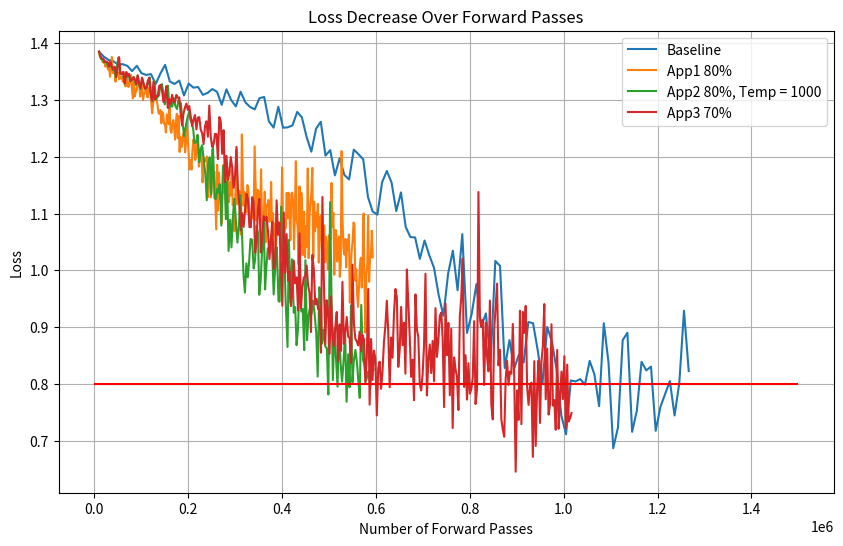

Generate this figure with matplotlib:
import matplotlib.pyplot as plt

"""baseline"""
# Create arrays for forward passes and loss values
x = [3650, 7300, 10950, 14600, 18250, 21900, 25550, 29200, 32850, 36500, 40150, 43800, 47450, 51100, 54750]
y = [0.6961, 0.6692, 0.6859, 0.6561, 0.6631, 0.6527, 0.6443, 0.6554, 0.6373, 0.6219, 0.6168, 0.6015, 0.6127, 0.6134, 0.5996]

# 5-layers, 10-qubits
bx2 = [10050, 20100, 30150, 40200, 50250, 60300, 70350, 80400, 90450, 100500,
     110550, 120600, 130650, 140700, 150750, 160800, 170850, 180900, 190950, 201000,
     211050, 221100, 231150, 241200, 251250, 261300, 271350, 281400, 291450, 301500,
     311550, 321600, 331650, 341700, 351750, 361800, 371850, 381900, 391950, 402000,
     412050, 422100, 432150, 442200, 452250, 462300, 472350, 482400, 492450, 502500,
     512550, 522600, 532650, 542700, 552750, 562800, 572850, 582900, 592950, 603000,
     613050, 623100, 633150, 643200, 653250, 663300, 673350, 683400, 693450, 703500,
     713550, 723600, 733650, 743700, 753750, 763800, 773850, 783900, 793950, 804000,
     814050, 824100, 834150, 844200, 854250, 864300, 874350, 884400, 894450, 904500,
     914550, 924600, 934650, 944700, 954750, 964800, 974850, 984900, 994950, 1005000,
     1015050, 1025100, 1035150, 1045200, 1055250, 1065300, 1075350, 1085400, 1095450, 1105500,
     1115550, 1125600, 1135650, 1145700, 1155750, 1165800, 1175850, 1185900, 1195950, 1206000,
     1216050, 1226100, 1236150, 1246200, 1256250, 1266300]
by2 = [1.3851, 1.3764, 1.3707, 1.3686, 1.3624, 1.3632, 1.3602, 1.3509, 1.3603, 1.3472,
     1.3442, 1.3457, 1.3282, 1.3467, 1.3619, 1.3326, 1.3283, 1.3343, 1.3081, 1.3289,
     1.3218, 1.3229, 1.3091, 1.3126, 1.3193, 1.3145, 1.2916, 1.3188, 1.3000, 1.2888,
     1.3147, 1.2961, 1.2878, 1.2835, 1.3032, 1.3054, 1.2624, 1.2514, 1.2881, 1.2512,
     1.2519, 1.2554, 1.2790, 1.2694, 1.2347, 1.2090, 1.2496, 1.2617, 1.2021, 1.2118,
     1.1673, 1.1974, 1.1680, 1.1601, 1.2126, 1.2045, 1.1955, 1.1291, 1.1036, 1.0981,
     1.1552, 1.1750, 1.1549, 1.1044, 1.1373, 1.0766, 1.0585, 1.0579, 1.0202, 1.0525,
     1.0266, 1.0045, 0.9562, 0.9199, 0.9946, 1.0345, 0.9649, 1.0638, 0.8898, 0.9237,
     0.9758, 0.8998, 0.9241, 0.8387, 1.0165, 1.0079, 0.8279, 0.8771, 0.8274, 0.8512,
     0.8374, 0.9090, 0.9068, 0.8586, 0.8006, 0.9003, 0.8741, 0.8247, 0.7438, 0.7112,
     0.8061, 0.8042, 0.8084, 0.7986, 0.8404, 0.8170, 0.7608, 0.9067, 0.8373, 0.6866,
     0.7232, 0.8770, 0.8900, 0.7155, 0.7527, 0.8389, 0.8237, 0.8304, 0.7173, 0.7594,
     0.7822, 0.8049, 0.7443, 0.8014, 0.9288, 0.8224]

"""frobernius_layer_freezing"""
# 3-layer, 6-qubits
x2 = [3650, 7300, 10950, 14600, 18250, 21900, 24350, 26800, 29250, 31700, 34150, 36600, 39050, 41500, 42750, 44000, 45250, 46500, 47750, 49000, 50250, 51500, 52750]
y2 = [0.6961, 0.6692, 0.6859, 0.6561, 0.6631, 0.6527, 0.6444, 0.657, 0.6392, 0.624, 0.6208, 0.606, 0.6172, 0.62, 0.6081, 0.6194, 0.6071, 0.6124, 0.6023, 0.5984, 0.5914, 0.5927, 0.5938]

"""frobernius_layer_freezing_all"""
# 3-layer, 6-qubits
x3 = [3650, 4900, 6150, 7400, 8650, 12300, 13550, 14800, 16050, 17300, 20950, 22200, 23450, 24700, 25950, 29600, 30850, 32100, 33350, 34600, 38250, 39500, 40750, 42000, 43250, 46900, 48150, 49400, 50650, 51900]
y3 = [0.6961, 0.671, 0.6926, 0.6626, 0.6761, 0.6684, 0.6595, 0.6742, 0.6592, 0.6455, 0.6415, 0.6294, 0.6437, 0.646, 0.641, 0.6476, 0.6263, 0.6348, 0.621, 0.6213, 0.6113, 0.6055, 0.6108, 0.6107, 0.5985, 0.5938, 0.5897, 0.5941, 0.5777, 0.5978]

"""ema_and_unfreezing"""
# 3-layer, 6-qubits
x4 = [3650, 4700, 5750, 6800, 7850, 8900, 9950, 11000, 12050, 13100, 14150, 15200, 16250, 17300, 18350, 19400, 20450, 21500, 22550, 23600, 24650, 25700, 26750, 27800, 28850, 29900, 30950, 32000, 33050, 34100, 35150, 36200, 37250, 38300, 39350, 40400, 41450, 42500, 43550, 44600]
y4 = [0.6961, 0.6704, 0.6902, 0.6593, 0.67, 0.6617, 0.6551, 0.6717, 0.6553, 0.6412, 0.6379, 0.6254, 0.6447, 0.6481, 0.6383, 0.6562, 0.6276, 0.6323, 0.621, 0.6123, 0.6094, 0.6047, 0.6152, 0.6213, 0.6025, 0.6065, 0.6012, 0.6112, 0.5896, 0.6179, 0.591, 0.592, 0.5973, 0.6026, 0.5853, 0.5969, 0.6, 0.5924, 0.5906, 0.5811]

"""app1"""
# 3-layer, 6-qubits
x5 = [3650, 4400, 5150, 5900, 6650, 7400, 8150, 8900, 9650, 10400, 11150, 11900, 12650, 13400, 14150, 14900, 15650, 16400, 17150, 17900, 18650, 19400, 20150, 20900, 21650, 22400, 23150, 23900, 24650, 25400, 26150, 26900, 27650, 28400, 29150, 29900, 30650, 31400, 32150, 32900]
y5 = [0.6961, 0.6706, 0.6902, 0.6601, 0.6706, 0.6632, 0.6540, 0.6704, 0.6523, 0.6378, 0.6358, 0.6233, 0.6418, 0.6444, 0.6360, 0.6567, 0.6268, 0.6383, 0.6215, 0.6138, 0.6102, 0.6039, 0.6172, 0.6241, 0.6090, 0.6139, 0.6075, 0.6164, 0.5972, 0.6246, 0.6016, 0.5989, 0.6052, 0.6137, 0.5957, 0.6092, 0.6156, 0.6045, 0.6032, 0.5986]

# 5-layers, 10-qubits
x6 = [10050, 12000, 13950, 15900, 17850, 19800, 21750, 23700, 25650, 27600, 29550, 31500, 33450, 35400, 37350, 39300, 41250, 43200, 45150, 47100, 49050, 51000, 52950, 54900, 56850, 58800, 60750, 62700, 64650, 66600, 68550, 70500, 72450, 74400, 76350, 78300, 80250, 82200, 84150, 86100, 88050, 90000, 91950, 93900, 95850, 97800, 99750, 101700, 103650, 105600, 107550, 109500, 111450, 113400, 115350, 117300, 119250, 121200, 123150, 125100, 127050, 129000, 130950, 132900, 134850, 136800, 138750, 140700, 142650, 144600, 146550, 148500, 150450, 152400, 154350, 156300, 158250, 160200, 162150, 164100]
y6 = [1.3851, 1.3770, 1.3726, 1.3720, 1.3663, 1.3668, 1.3661, 1.3587, 1.3675, 1.3592, 1.3533, 1.3588, 1.3408, 1.3581, 1.3759, 1.3474, 1.3475, 1.3511, 1.3323, 1.3509, 1.3443, 1.3486, 1.3364, 1.3382, 1.3420, 1.3383, 1.3322, 1.3466, 1.3323, 1.3239, 1.3418, 1.3356, 1.3228, 1.3270, 1.3340, 1.3440, 1.3176, 1.3027, 1.3406, 1.3065, 1.3143, 1.3161, 1.3294, 1.3339, 1.3238, 1.3061, 1.3184, 1.3327, 1.2996, 1.3099, 1.3128, 1.3199, 1.3143, 1.3045, 1.3212, 1.3146, 1.3149, 1.2951, 1.2769, 1.2929, 1.3029, 1.3055, 1.3038, 1.2999, 1.2892, 1.2765, 1.2762, 1.2824, 1.2590, 1.2789, 1.2758, 1.2579, 1.2578, 1.2429, 1.2747, 1.2736, 1.2574, 1.2968, 1.2483, 1.2422]

# 5-layers, 10-qubits, freeze = 80%
x7 = [10050.0, 12000.0, 13950.0, 15900.0, 17850.0, 19800.0, 21750.0, 23700.0, 25650.0, 27600.0,
     29550.0, 31500.0, 33450.0, 35400.0, 37350.0, 39300.0, 41250.0, 43200.0, 45150.0, 47100.0,
     49050.0, 51000.0, 52950.0, 54900.0, 56850.0, 58800.0, 60750.0, 62700.0, 64650.0, 66600.0,
     68550.0, 70500.0, 72450.0, 74400.0, 76350.0, 78300.0, 80250.0, 82200.0, 84150.0, 86100.0,
     88050.0, 90000.0, 91950.0, 93900.0, 95850.0, 97800.0, 99750.0, 101700.0, 103650.0, 105600.0,
     107550.0, 109500.0, 111450.0, 113400.0, 115350.0, 117300.0, 119250.0, 121200.0, 123150.0, 125100.0,
     127050.0, 129000.0, 130950.0, 132900.0, 134850.0, 136800.0, 138750.0, 140700.0, 142650.0, 144600.0,
     146550.0, 148500.0, 150450.0, 152400.0, 154350.0, 156300.0, 158250.0, 160200.0, 162150.0, 164100.0,
     166050.0, 168000.0, 169950.0, 171900.0, 173850.0, 175800.0, 177750.0, 179700.0, 181650.0, 183600.0,
     185550.0, 187500.0, 189450.0, 191400.0, 193350.0, 195300.0, 197250.0, 199200.0, 201150.0, 203100.0,
     205050.0, 207000.0, 208950.0, 210900.0, 212850.0, 214800.0, 216750.0, 218700.0, 220650.0, 222600.0,
     224550.0, 226500.0, 228450.0, 230400.0, 232350.0, 234300.0, 236250.0, 238200.0, 240150.0, 242100.0,
     244050.0, 246000.0, 247950.0, 249900.0, 251850.0, 253800.0, 255750.0, 257700.0, 259650.0, 261600.0,
     263550.0, 265500.0, 267450.0, 269400.0, 271350.0, 273300.0, 275250.0, 277200.0, 279150.0, 281100.0,
     283050.0, 285000.0, 286950.0, 288900.0, 290850.0, 292800.0, 294750.0, 296700.0, 298650.0, 300600.0,
     302550.0, 304500.0, 306450.0, 308400.0, 310350.0, 312300.0, 314250.0, 316200.0, 318150.0, 320100.0,
     322050.0, 324000.0, 325950.0, 327900.0, 329850.0, 331800.0, 333750.0, 335700.0, 337650.0, 339600.0,
     341550.0, 343500.0, 345450.0, 347400.0, 349350.0, 351300.0, 353250.0, 355200.0, 357150.0, 359100.0,
     361050.0, 363000.0, 364950.0, 366900.0, 368850.0, 370800.0, 372750.0, 374700.0, 376650.0, 378600.0,
     380550.0, 382500.0, 384450.0, 386400.0, 388350.0, 390300.0, 392250.0, 394200.0, 396150.0, 398100.0,
     400050.0, 402000.0, 403950.0, 405900.0, 407850.0, 409800.0, 411750.0, 413700.0, 415650.0, 417600.0,
     419550.0, 421500.0, 423450.0, 425400.0, 427350.0, 429300.0, 431250.0, 433200.0, 435150.0, 437100.0,
     439050.0, 441000.0, 442950.0, 444900.0, 446850.0, 448800.0, 450750.0, 452700.0, 454650.0, 456600.0,
     458550.0, 460500.0, 462450.0, 464400.0, 466350.0, 468300.0, 470250.0, 472200.0, 474150.0, 476100.0,
     478050.0, 480000.0, 481950.0, 483900.0, 485850.0, 487800.0, 489750.0, 491700.0, 493650.0, 495600.0,
     497550.0, 499500.0, 501450.0, 503400.0, 505350.0, 507300.0, 509250.0, 511200.0, 513150.0, 515100.0,
     517050.0, 519000.0, 520950.0, 522900.0, 524850.0, 526800.0, 528750.0, 530700.0, 532650.0, 534600.0,
     536550.0, 538500.0, 540450.0, 542400.0, 544350.0, 546300.0, 548250.0, 550200.0, 552150.0, 554100.0,
     556050.0, 558000.0, 559950.0, 561900.0, 563850.0, 565800.0, 567750.0, 569700.0, 571650.0, 573600.0,
     575550.0, 577500.0, 579450.0, 581400.0, 583350.0, 585300.0, 587250.0, 589200.0, 591150.0, 593100.0]
y7 = [1.3851, 1.3770, 1.3726, 1.3720, 1.3663, 1.3668, 1.3661, 1.3587, 1.3675, 1.3592,
     1.3533, 1.3588, 1.3408, 1.3581, 1.3759, 1.3474, 1.3475, 1.3511, 1.3323, 1.3509,
     1.3443, 1.3486, 1.3364, 1.3382, 1.3420, 1.3383, 1.3322, 1.3466, 1.3323, 1.3239,
     1.3418, 1.3356, 1.3228, 1.3270, 1.3340, 1.3440, 1.3176, 1.3027, 1.3406, 1.3065,
     1.3143, 1.3161, 1.3294, 1.3339, 1.3238, 1.3061, 1.3184, 1.3327, 1.2996, 1.3099,
     1.3128, 1.3199, 1.3143, 1.3045, 1.3212, 1.3146, 1.3149, 1.2951, 1.2769, 1.2929,
     1.3029, 1.3055, 1.3038, 1.2999, 1.2892, 1.2765, 1.2762, 1.2824, 1.2590, 1.2789,
     1.2758, 1.2579, 1.2578, 1.2429, 1.2747, 1.2736, 1.2574, 1.2968, 1.2483, 1.2422,
     1.2565, 1.2649, 1.2541, 1.2302, 1.2628, 1.2758, 1.2328, 1.2721, 1.2084, 1.2345,
     1.2170, 1.2267, 1.2414, 1.2403, 1.2080, 1.2248, 1.2603, 1.2287, 1.2046, 1.1777,
     1.1943, 1.1775, 1.2113, 1.2303, 1.2244, 1.1942, 1.2008, 1.2376, 1.2278, 1.1827,
     1.1957, 1.2022, 1.2111, 1.1551, 1.1738, 1.1983, 1.1934, 1.1917, 1.2004, 1.1290,
     1.1721, 1.1881, 1.1285, 1.1405, 1.2130, 1.1673, 1.1736, 1.1206, 1.0720, 1.1859,
     1.1052, 1.1722, 1.1265, 1.1350, 1.0829, 1.1474, 1.1860, 1.1375, 1.1325, 1.1017,
     1.1816, 1.1274, 1.1200, 1.1559, 1.1319, 1.1762, 1.1150, 1.1246, 1.0688, 1.1303,
     1.2125, 1.1167, 1.1267, 1.1398, 1.1374, 1.0626, 1.2393, 1.1635, 1.1139, 1.1381,
     1.1086, 1.1016, 1.1502, 1.1452, 1.1104, 1.0847, 1.0938, 1.0912, 1.1118, 1.1122,
     1.2184, 1.1508, 1.0877, 1.1419, 1.1403, 1.1094, 1.0982, 1.1778, 1.0900, 1.0362,
     1.0938, 1.1384, 1.0494, 1.1150, 1.1157, 1.1239, 1.0854, 1.0971, 1.1557, 1.0677,
     1.1005, 1.0622, 1.0810, 1.0321, 1.0642, 1.0847, 1.0848, 1.0654, 1.0610, 1.0828,
     1.1811, 1.0867, 1.0580, 1.0746, 1.0744, 1.1364, 1.0915, 1.1366, 1.1029, 1.0530,
     1.1341, 1.1369, 1.1191, 1.0371, 1.1097, 1.1923, 1.0882, 1.0755, 1.0100, 1.1479,
     1.0254, 1.1367, 1.1021, 1.0270, 1.1029, 1.0227, 1.0778, 1.0410, 1.1793, 1.0214,
     1.0981, 1.1206, 1.1368, 1.1804, 1.0208, 1.1209, 1.0687, 1.1016, 1.0767, 1.1171,
     1.0134, 1.0652, 1.0959, 1.0594, 1.0162, 1.0175, 1.0791, 1.0141, 1.0590, 1.0418,
     1.0013, 1.0616, 1.0587, 1.0548, 1.1539, 1.0766, 1.1013, 0.9922, 1.0708, 1.0705,
     1.0155, 1.0259, 1.0597, 0.9885, 1.0090, 1.2100, 1.0895, 1.0391, 1.0278, 1.0552,
     1.0050, 1.0543, 1.0363, 1.0630, 0.9428, 1.0076, 1.0348, 1.0513, 1.0843, 1.0813,
     0.9816, 1.0020, 0.9555, 0.9355, 0.9724, 1.0099, 1.0219, 0.9696, 1.0184, 1.1000,
     0.9797, 0.8902, 0.9928, 1.0091, 1.0958, 0.9799, 1.0196, 1.0252, 1.0696, 1.0230]


# 5-layers, 10-qubits, freeze = 90%
x8 = [10050.0, 11000.0, 11950.0, 12900.0, 13850.0, 14800.0, 15750.0, 16700.0, 17650.0, 18600.0,
      19550.0, 20500.0, 21450.0, 22400.0, 23350.0, 24300.0, 25250.0, 26200.0, 27150.0, 28100.0,
      29050.0, 30000.0, 30950.0, 31900.0, 32850.0, 33800.0, 34750.0, 35700.0, 36650.0, 37600.0,
      38550.0, 39500.0, 40450.0, 41400.0, 42350.0, 43300.0, 44250.0, 45200.0, 46150.0, 47100.0,
      48050.0, 49000.0, 49950.0, 50900.0, 51850.0, 52800.0, 53750.0, 54700.0, 55650.0, 56600.0,
      57550.0, 58500.0, 59450.0, 60400.0, 61350.0, 62300.0, 63250.0, 64200.0, 65150.0, 66100.0,
      67050.0, 68000.0, 68950.0, 69900.0, 70850.0, 71800.0, 72750.0, 73700.0, 74650.0, 75600.0,
      76550.0, 77500.0, 78450.0, 79400.0, 80350.0, 81300.0, 82250.0, 83200.0, 84150.0, 85100.0,
      86050.0, 87000.0, 87950.0, 88900.0, 89850.0, 90800.0, 91750.0, 92700.0, 93650.0, 94600.0,
      95550.0, 96500.0, 97450.0, 98400.0, 99350.0, 100300.0, 101250.0, 102200.0, 103150.0, 104100.0,
      105050.0, 106000.0, 106950.0, 107900.0, 108850.0, 109800.0, 110750.0, 111700.0, 112650.0, 113600.0,
      114550.0, 115500.0, 116450.0, 117400.0, 118350.0, 119300.0, 120250.0, 121200.0, 122150.0, 123100.0,
      124050.0, 125000.0, 125950.0, 126900.0, 127850.0, 128800.0, 129750.0, 130700.0, 131650.0, 132600.0,
      133550.0, 134500.0, 135450.0, 136400.0, 137350.0, 138300.0, 139250.0, 140200.0, 141150.0, 142100.0,
      143050.0, 144000.0, 144950.0, 145900.0, 146850.0, 147800.0, 148750.0, 149700.0, 150650.0, 151600.0,
      152550.0, 153500.0, 154450.0, 155400.0, 156350.0, 157300.0, 158250.0, 159200.0, 160150.0, 161100.0,
      162050.0, 163000.0, 163950.0, 164900.0, 165850.0, 166800.0, 167750.0, 168700.0, 169650.0, 170600.0,
      171550.0, 172500.0, 173450.0, 174400.0, 175350.0, 176300.0, 177250.0, 178200.0, 179150.0, 180100.0,
      181050.0, 182000.0, 182950.0, 183900.0, 184850.0, 185800.0, 186750.0, 187700.0, 188650.0, 189600.0,
      190550.0, 191500.0, 192450.0, 193400.0, 194350.0, 195300.0, 196250.0, 197200.0, 198150.0, 199100.0,
      200050.0, 201000.0, 201950.0, 202900.0, 203850.0, 204800.0, 205750.0, 206700.0, 207650.0, 208600.0,
      209550.0, 210500.0, 211450.0, 212400.0, 213350.0, 214300.0, 215250.0, 216200.0, 217150.0, 218100.0,
      219050.0, 220000.0, 220950.0, 221900.0, 222850.0, 223800.0, 224750.0, 225700.0, 226650.0, 227600.0,
      228550.0, 229500.0, 230450.0, 231400.0, 232350.0, 233300.0, 234250.0, 235200.0, 236150.0, 237100.0,
      238050.0, 239000.0, 239950.0, 240900.0, 241850.0, 242800.0, 243750.0, 244700.0, 245650.0, 246600.0,
      247550.0, 248500.0, 249450.0, 250400.0, 251350.0, 252300.0, 253250.0, 254200.0, 255150.0, 256100.0,
      257050.0, 258000.0, 258950.0, 259900.0, 260850.0, 261800.0, 262750.0, 263700.0, 264650.0, 265600.0,
      266550.0, 267500.0, 268450.0, 269400.0, 270350.0, 271300.0, 272250.0, 273200.0, 274150.0, 275100.0,
      276050.0, 277000.0, 277950.0, 278900.0, 279850.0, 280800.0, 281750.0, 282700.0, 283650.0, 284600.0,
      285550.0, 286500.0, 287450.0, 288400.0, 289350.0, 290300.0, 291250.0, 292200.0, 293150.0, 294100.0]
y8 = [1.3851, 1.3776, 1.3734, 1.3737, 1.3678, 1.3687, 1.3684, 1.3610, 1.3699, 1.3633,
      1.3573, 1.3644, 1.3460, 1.3622, 1.3817, 1.3525, 1.3541, 1.3554, 1.3375, 1.3582,
      1.3505, 1.3533, 1.3444, 1.3435, 1.3493, 1.3459, 1.3427, 1.3529, 1.3414, 1.3350,
      1.3499, 1.3438, 1.3343, 1.3387, 1.3459, 1.3558, 1.3294, 1.3139, 1.3500, 1.3208,
      1.3313, 1.3307, 1.3410, 1.3479, 1.3403, 1.3258, 1.3284, 1.3490, 1.3192, 1.3292,
      1.3338, 1.3351, 1.3345, 1.3248, 1.3348, 1.3254, 1.3317, 1.3176, 1.3067, 1.3203,
      1.3262, 1.3246, 1.3286, 1.3318, 1.3155, 1.3033, 1.3056, 1.3104, 1.3063, 1.3183,
      1.3187, 1.3030, 1.3152, 1.3047, 1.3090, 1.3151, 1.3115, 1.3432, 1.3113, 1.3064,
      1.3015, 1.3189, 1.3143, 1.3054, 1.3294, 1.3196, 1.3162, 1.3317, 1.3016, 1.3224,
      1.3242, 1.3130, 1.3014, 1.3167, 1.2948, 1.3018, 1.3150, 1.3002, 1.2983, 1.2911,
      1.3133, 1.2949, 1.3181, 1.3032, 1.3070, 1.2873, 1.3049, 1.3093, 1.3005, 1.3022,
      1.3143, 1.2786, 1.3049, 1.2880, 1.3005, 1.3076, 1.2913, 1.3154, 1.3246, 1.2645,
      1.3033, 1.3110, 1.2835, 1.2921, 1.3200, 1.2916, 1.2910, 1.2851, 1.2552, 1.2900,
      1.2736, 1.3052, 1.2783, 1.2820, 1.2779, 1.2861, 1.3041, 1.2839, 1.2839, 1.2875,
      1.3041, 1.2972, 1.2909, 1.3003, 1.2900, 1.3114, 1.2593, 1.2737, 1.2541, 1.2782,
      1.3090, 1.2719, 1.2613, 1.2912, 1.2892, 1.2682, 1.2954, 1.2850, 1.2681, 1.3012,
      1.2752, 1.2903, 1.2842, 1.2815, 1.2818, 1.2458, 1.2494, 1.2827, 1.2798, 1.2854,
      1.2969, 1.2987, 1.2468, 1.2677, 1.2595, 1.2769, 1.2611, 1.3001, 1.2656, 1.2358,
      1.2571, 1.2842, 1.2590, 1.2787, 1.2534, 1.2746, 1.2872, 1.3056, 1.2616, 1.2748,
      1.2940, 1.2652, 1.2850, 1.2738, 1.2635, 1.2612, 1.2839, 1.2740, 1.2549, 1.2815,
      1.3028, 1.2483, 1.2611, 1.2657, 1.2762, 1.2825, 1.2790, 1.2634, 1.2437, 1.2721,
      1.2726, 1.2568, 1.2819, 1.2365, 1.2996, 1.2922, 1.2700, 1.2486, 1.2437, 1.2805,
      1.2424, 1.3006, 1.2731, 1.2586, 1.2880, 1.2457, 1.2425, 1.2651, 1.2910, 1.2472,
      1.2584, 1.3017, 1.3082, 1.2922, 1.2410, 1.2328, 1.2317, 1.2486, 1.2388, 1.2719,
      1.2408, 1.2578, 1.2570, 1.2442, 1.2441, 1.2345, 1.2331, 1.2511, 1.2720, 1.2520,
      1.2432, 1.2752, 1.2423, 1.2637, 1.3000, 1.2720, 1.2775, 1.2324, 1.2602, 1.2816,
      1.2619, 1.2473, 1.2433, 1.2359, 1.2147, 1.3032, 1.2912, 1.2451, 1.2361, 1.2633,
      1.2175, 1.2823, 1.2409, 1.2490, 1.2502, 1.2652, 1.2247, 1.2719, 1.2729, 1.2800,
      1.2313, 1.2474, 1.2150, 1.2266, 1.2367, 1.2141, 1.2841, 1.2371, 1.2388, 1.3040,
      1.2375, 1.2003, 1.2604, 1.2621, 1.2481, 1.2139, 1.2112, 1.2241, 1.2378, 1.2450]

"""app 2"""
# 5-layers, 10-qubits, freeze = 90%, temp = 500
x9 = [10050.0, 11000.0, 12750.0, 15200.0, 17450.0, 21100.0, 24850.0, 27400.0, 29450.0, 33200.0, 
     35850.0, 38900.0, 42250.0, 45100.0, 47750.0, 50100.0, 52650.0, 55800.0, 58850.0, 61900.0, 
     64750.0, 67500.0, 70950.0, 73900.0, 77050.0, 79500.0, 82250.0, 85500.0, 88650.0, 91000.0, 
     93650.0, 96700.0, 100050.0, 101800.0, 105150.0, 108400.0, 110750.0, 113600.0, 116550.0, 119500.0, 
     122050.0, 125000.0, 127950.0, 130500.0, 133350.0, 136200.0, 139250.0, 141700.0, 144650.0, 147600.0, 
     151050.0, 153700.0, 156350.0, 159200.0, 162350.0, 164900.0, 167550.0, 170100.0, 172450.0, 176500.0, 
     179350.0, 182700.0, 184850.0, 187600.0, 190550.0, 193900.0, 196750.0, 199300.0, 202550.0, 205200.0, 
     207450.0, 210600.0, 213850.0, 216300.0, 219250.0, 222300.0, 224850.0, 227700.0, 230650.0, 233600.0, 
     236550.0, 239000.0, 242150.0, 244700.0, 247950.0, 250400.0, 253650.0, 256200.0, 259250.0, 262200.0, 
     264550.0, 267100.0, 270650.0, 273100.0, 276250.0, 279200.0, 282450.0, 285100.0, 287650.0, 290900.0, 
     294150.0, 296400.0, 299250.0, 301900.0, 305250.0, 308400.0, 310850.0, 313600.0, 316150.0, 318900.0, 
     322450.0, 325200.0, 327450.0, 330300.0, 334050.0, 336400.0, 339050.0, 342300.0, 344850.0, 348400.0, 
     350750.0, 353200.0]
y9 = [1.3851, 1.3776, 1.3734, 1.3734, 1.3671, 1.3682, 1.3672, 1.3592, 1.3685, 1.3604, 
     1.3550, 1.3605, 1.3429, 1.3597, 1.3779, 1.3487, 1.3492, 1.3521, 1.3327, 1.3524, 
     1.3451, 1.3478, 1.3369, 1.3374, 1.3420, 1.3389, 1.3318, 1.3454, 1.3317, 1.3249, 
     1.3430, 1.3332, 1.3243, 1.3274, 1.3387, 1.3459, 1.3172, 1.3059, 1.3397, 1.3097, 
     1.3164, 1.3177, 1.3323, 1.3362, 1.3272, 1.3094, 1.3179, 1.3351, 1.3030, 1.3137, 
     1.3127, 1.3203, 1.3131, 1.3067, 1.3181, 1.3127, 1.3141, 1.2910, 1.2748, 1.2907, 
     1.3021, 1.3030, 1.2971, 1.3030, 1.2832, 1.2682, 1.2733, 1.2792, 1.2556, 1.2765, 
     1.2780, 1.2554, 1.2523, 1.2259, 1.2573, 1.2654, 1.2357, 1.2906, 1.2302, 1.2188, 
     1.2242, 1.2333, 1.2327, 1.1877, 1.2535, 1.2504, 1.1917, 1.2404, 1.1509, 1.1904, 
     1.1547, 1.1706, 1.1973, 1.1824, 1.1420, 1.1630, 1.2152, 1.1423, 1.1122, 1.0700, 
     1.0995, 1.0677, 1.0994, 1.1339, 1.1218, 1.0749, 1.0818, 1.1199, 1.1174, 1.0166, 
     1.0437, 1.0938, 1.1242, 1.0164, 1.0514, 1.0783, 1.0683, 1.0823, 1.0625, 0.9926, 
     1.0345, 1.0720]

# 5-layers, 10-qubits, freeze = 80%, temp = 1000
x10 = [10050.0, 12000.0, 14550.0, 17100.0, 20550.0, 23600.0, 26150.0, 29500.0, 32850.0, 36200.0,
     39250.0, 42200.0, 45350.0, 48100.0, 51050.0, 54600.0, 58050.0, 60900.0, 64250.0, 67400.0,
     70250.0, 73000.0, 75850.0, 79500.0, 82450.0, 85900.0, 88850.0, 92100.0, 95450.0, 98400.0,
     101850.0, 105000.0, 108150.0, 111900.0, 115050.0, 118100.0, 120850.0, 124300.0, 128050.0, 131000.0,
     134250.0, 137700.0, 140450.0, 143800.0, 147250.0, 150100.0, 153150.0, 156700.0, 159950.0, 162800.0,
     165850.0, 169100.0, 172350.0, 176100.0, 179250.0, 182000.0, 184450.0, 187700.0, 191250.0, 194600.0,
     198750.0, 201700.0, 204950.0, 207700.0, 210550.0, 213400.0, 217350.0, 220200.0, 223450.0, 226300.0,
     229650.0, 233300.0, 236450.0, 239500.0, 242450.0, 245800.0, 248750.0, 252600.0, 255850.0, 258600.0,
     261750.0, 264300.0, 267050.0, 270500.0, 274150.0, 277100.0, 280150.0, 282800.0, 286050.0, 289300.0,
     292150.0, 295000.0, 298250.0, 301400.0, 304750.0, 308100.0, 311050.0, 314600.0, 317450.0, 320700.0,
     323850.0, 326900.0, 329850.0, 332700.0, 336050.0, 339500.0, 342550.0, 345700.0, 348650.0, 351300.0,
     354150.0, 358000.0, 360950.0, 363700.0, 366750.0, 369500.0, 372650.0, 376500.0, 379150.0, 382000.0,
     385650.0, 388700.0, 392350.0, 394700.0, 397950.0, 400900.0, 404050.0, 407300.0, 411550.0, 414500.0,
     417750.0, 421200.0, 424850.0, 427900.0, 430850.0, 433900.0, 437350.0, 441000.0, 443950.0, 447100.0,
     449650.0, 453100.0, 456250.0, 459700.0, 462850.0, 465800.0, 468950.0, 472700.0, 475850.0, 479200.0,
     482250.0, 485100.0, 488150.0, 491900.0, 495350.0, 498500.0, 502250.0, 505300.0, 508150.0, 511500.0,
     514650.0, 518100.0, 521250.0, 524600.0, 527750.0, 530800.0, 534350.0, 537300.0, 540850.0, 543700.0,
     546750.0, 550000.0, 552550.0, 556100.0, 559550.0, 562300.0, 565450.0, 568600.0, 572350.0, 575400.0,
     578650.0, 581500.0, 584450.0, 587800.0, 591550.0, 594800.0]
y10 = [1.3851, 1.3770, 1.3725, 1.3719, 1.3661, 1.3672, 1.3661, 1.3587, 1.3673, 1.3586,
     1.3529, 1.3581, 1.3403, 1.3572, 1.3749, 1.3461, 1.3457, 1.3487, 1.3287, 1.3485,
     1.3410, 1.3452, 1.3331, 1.3353, 1.3397, 1.3349, 1.3267, 1.3431, 1.3285, 1.3195,
     1.3387, 1.3280, 1.3192, 1.3215, 1.3325, 1.3397, 1.3101, 1.2979, 1.3335, 1.3006,
     1.3046, 1.3082, 1.3244, 1.3280, 1.3119, 1.2923, 1.3080, 1.3254, 1.2861, 1.2969,
     1.2881, 1.3038, 1.2899, 1.2841, 1.3001, 1.2966, 1.2941, 1.2612, 1.2362, 1.2532,
     1.2704, 1.2789, 1.2644, 1.2601, 1.2489, 1.2240, 1.2264, 1.2385, 1.1906, 1.2134,
     1.2203, 1.1931, 1.1692, 1.1234, 1.1872, 1.1993, 1.1335, 1.2233, 1.1271, 1.1256,
     1.1432, 1.1369, 1.1518, 1.0787, 1.1835, 1.1816, 1.0901, 1.1564, 1.0341, 1.0891,
     1.0404, 1.0926, 1.1260, 1.0893, 1.0488, 1.0792, 1.1323, 1.0638, 0.9964, 0.9607,
     1.0122, 0.9876, 1.0165, 1.0551, 1.0539, 1.0032, 1.0187, 1.0779, 1.0659, 0.9568,
     0.9796, 1.0456, 1.0860, 0.9664, 1.0091, 1.0387, 1.0325, 1.0582, 1.0280, 0.9574,
     1.0097, 1.0403, 0.9457, 0.9448, 1.1122, 1.0240, 1.0636, 0.9506, 0.8649, 1.0536,
     0.9429, 1.0193, 0.9254, 0.9351, 0.8681, 0.8973, 0.9867, 0.9275, 0.9318, 0.8595,
     1.0178, 0.8769, 0.9198, 0.9362, 0.9232, 0.9469, 0.9260, 0.8898, 0.8126, 0.9702,
     0.9564, 0.8709, 0.8955, 0.8665, 0.8618, 0.7813, 1.1202, 0.9502, 0.8066, 0.8968,
     0.8481, 0.7950, 0.9021, 0.8361, 0.8040, 0.8385, 0.8869, 0.7684, 0.8521, 0.7940,
     0.9379, 0.8027, 0.8387, 0.8598, 0.8371, 0.8065, 0.7752, 0.9391, 0.8423, 0.8334,
     0.8053, 0.8130, 0.8226, 0.7926, 0.8332, 0.8249]

"""app 3"""
# 5-layers, 10-qubits, freeze = 70%
x11 = [10050.0, 13100.0, 16150.0, 19200.0, 22250.0, 25300.0, 28350.0, 31400.0, 34450.0, 37500.0,
     40550.0, 43600.0, 46650.0, 49700.0, 52750.0, 55800.0, 58850.0, 61900.0, 64950.0, 68000.0,
     71050.0, 74100.0, 77150.0, 80200.0, 83250.0, 86300.0, 89350.0, 92400.0, 95450.0, 98500.0,
     101550.0, 104600.0, 107650.0, 110700.0, 113750.0, 116800.0, 119850.0, 122900.0, 125950.0, 129000.0,
     132050.0, 135100.0, 138150.0, 141200.0, 144250.0, 147300.0, 150350.0, 153400.0, 156450.0, 159500.0,
     162550.0, 165600.0, 168650.0, 171700.0, 174750.0, 177800.0, 180850.0, 183900.0, 186950.0, 190000.0,
     193050.0, 196100.0, 199150.0, 202200.0, 205250.0, 208300.0, 211350.0, 214400.0, 217450.0, 220500.0,
     223550.0, 226600.0, 229650.0, 232700.0, 235750.0, 238800.0, 241850.0, 244900.0, 247950.0, 251000.0,
     254050.0, 257100.0, 260150.0, 263200.0, 266250.0, 269300.0, 272350.0, 275400.0, 278450.0, 281500.0,
     284550.0, 287600.0, 290650.0, 293700.0, 296750.0, 299800.0, 302850.0, 305900.0, 308950.0, 312000.0,
     315050.0, 318100.0, 321150.0, 324200.0, 327250.0, 330300.0, 333350.0, 336400.0, 339450.0, 342500.0,
     345550.0, 348600.0, 351650.0, 354700.0, 357750.0, 360800.0, 363850.0, 366900.0, 369950.0, 373000.0,
     376050.0, 379100.0, 382150.0, 385200.0, 388250.0, 391300.0, 394350.0, 397400.0, 400450.0, 403500.0,
     406550.0, 409600.0, 412650.0, 415700.0, 418750.0, 421800.0, 424850.0, 427900.0, 430950.0, 434000.0,
     437050.0, 440100.0, 443150.0, 446200.0, 449250.0, 452300.0, 455350.0, 458400.0, 461450.0, 464500.0,
     467550.0, 470600.0, 473650.0, 476700.0, 479750.0, 482800.0, 485850.0, 488900.0, 491950.0, 495000.0,
     498050.0, 501100.0, 504150.0, 507200.0, 510250.0, 513300.0, 516350.0, 519400.0, 522450.0, 525500.0,
     528550.0, 531600.0, 534650.0, 537700.0, 540750.0, 543800.0, 546850.0, 549900.0, 552950.0, 556000.0,
     559050.0, 562100.0, 565150.0, 568200.0, 571250.0, 574300.0, 577350.0, 580400.0, 583450.0, 586500.0,
     589550.0, 592600.0, 595650.0, 598700.0, 601750.0, 604800.0, 607850.0, 610900.0, 613950.0, 617000.0,
     620050.0, 623100.0, 626150.0, 629200.0, 632250.0, 635300.0, 638350.0, 641400.0, 644450.0, 647500.0,
     650550.0, 653600.0, 656650.0, 659700.0, 662750.0, 665800.0, 668850.0, 671900.0, 674950.0, 678000.0,
     681050.0, 684100.0, 687150.0, 690200.0, 693250.0, 696300.0, 699350.0, 702400.0, 705450.0, 708500.0,
     711550.0, 714600.0, 717650.0, 720700.0, 723750.0, 726800.0, 729850.0, 732900.0, 735950.0, 739000.0,
     742050.0, 745100.0, 748150.0, 751200.0, 754250.0, 757300.0, 760350.0, 763400.0, 766450.0, 769500.0,
     772550.0, 775600.0, 778650.0, 781700.0, 784750.0, 787800.0, 790850.0, 793900.0, 796950.0, 800000.0,
     803050.0, 806100.0, 809150.0, 812200.0, 815250.0, 818300.0, 821350.0, 824400.0, 827450.0, 830500.0,
     833550.0, 836600.0, 839650.0, 842700.0, 845750.0, 848800.0, 851850.0, 854900.0, 857950.0, 861000.0,
     864050.0, 867100.0, 870150.0, 873200.0, 876250.0, 879300.0, 882350.0, 885400.0, 888450.0, 891500.0,
     894550.0, 897600.0, 900650.0, 903700.0, 906750.0, 909800.0, 912850.0, 915900.0, 918950.0, 922000.0,
     925050.0, 928100.0, 931150.0, 934200.0, 937250.0, 940300.0, 943350.0, 946400.0, 949450.0, 952500.0,
     955550.0, 958600.0, 961650.0, 964700.0, 967750.0, 970800.0, 973850.0, 976900.0, 979950.0, 983000.0,
     986050.0, 989100.0, 992150.0, 995200.0, 998250.0, 1001300.0, 1004350.0, 1007400.0, 1010450.0, 1013500.0,
     1016550.0]
y11 = [1.3851, 1.3772, 1.3728, 1.3730, 1.3671, 1.3681, 1.3666, 1.3588, 1.3676, 1.3588,
     1.3541, 1.3588, 1.3405, 1.3577, 1.3755, 1.3462, 1.3459, 1.3498, 1.3296, 1.3494,
     1.3428, 1.3461, 1.3337, 1.3358, 1.3401, 1.3367, 1.3283, 1.3435, 1.3295, 1.3211,
     1.3395, 1.3299, 1.3202, 1.3217, 1.3336, 1.3394, 1.3110, 1.2991, 1.3326, 1.3008,
     1.3068, 1.3080, 1.3249, 1.3266, 1.3164, 1.2964, 1.3075, 1.3244, 1.2863, 1.3018,
     1.2931, 1.3092, 1.2972, 1.2959, 1.3089, 1.3039, 1.3047, 1.2767, 1.2553, 1.2766,
     1.2866, 1.2939, 1.2824, 1.2893, 1.2713, 1.2540, 1.2656, 1.2735, 1.2482, 1.2690,
     1.2698, 1.2480, 1.2415, 1.2225, 1.2542, 1.2626, 1.2354, 1.2902, 1.2353, 1.2179,
     1.2226, 1.2404, 1.2399, 1.1959, 1.2700, 1.2624, 1.2052, 1.2469, 1.1550, 1.2016,
     1.1591, 1.1706, 1.1995, 1.1809, 1.1453, 1.1663, 1.2174, 1.1441, 1.1141, 1.0701,
     1.1006, 1.0765, 1.1073, 1.1347, 1.1251, 1.0761, 1.0760, 1.1288, 1.1199, 1.0310,
     1.0511, 1.1082, 1.1257, 1.0315, 1.0604, 1.0955, 1.0881, 1.0945, 1.0683, 1.0197,
     1.0549, 1.0856, 1.0025, 1.0144, 1.1233, 1.0626, 1.0839, 1.0134, 0.9376, 1.1020,
     0.9958, 1.0638, 0.9815, 0.9981, 0.9370, 0.9619, 1.0171, 0.9771, 0.9875, 0.9293,
     1.0652, 0.9336, 0.9690, 0.9873, 0.9891, 1.0085, 0.9734, 0.9603, 0.8912, 1.0272,
     1.0023, 0.9399, 0.9497, 0.9316, 0.9326, 0.8549, 1.1292, 0.9856, 0.8697, 0.9474,
     0.9266, 0.8530, 0.9541, 0.8910, 0.8664, 0.8994, 0.9266, 0.8392, 0.9048, 0.8583,
     0.9795, 0.8703, 0.8911, 0.9178, 0.8835, 0.8804, 0.8367, 1.0100, 0.9064, 0.8796,
     0.8746, 0.8678, 0.8918, 0.8573, 0.8861, 0.8786, 0.8022, 0.8463, 0.9672, 0.7633,
     0.8790, 0.8069, 0.8585, 0.8444, 0.7443, 0.8277, 0.8391, 0.7913, 0.8231, 0.8737,
     0.9023, 0.9465, 0.8917, 0.7939, 0.8816, 0.8461, 0.9242, 0.9671, 0.9524, 0.8299,
     0.8597, 0.9355, 0.8681, 0.9077, 0.8180, 1.0016, 0.9443, 0.8822, 0.8124, 0.8424,
     0.7712, 0.9575, 0.8958, 0.8822, 0.8001, 0.7883, 0.8170, 0.8678, 0.9940, 0.7795,
     0.8418, 0.8693, 0.8190, 0.8755, 0.8045, 0.9334, 0.8475, 0.8754, 0.9197, 0.9256,
     0.8805, 0.7590, 0.9415, 0.8504, 0.9073, 0.7798, 0.8970, 0.7222, 0.8466, 0.8256,
     0.8125, 0.7539, 0.9197, 0.9519, 1.0206, 0.7944, 0.8505, 0.7723, 0.8363, 0.7827,
     0.7904, 0.8104, 0.9103, 0.7645, 0.7908, 1.1379, 0.9174, 0.9008, 0.9127, 0.7981,
     0.9075, 0.8474, 0.8221, 0.9467, 0.7636, 0.7374, 0.8955, 0.9345, 0.9765, 0.8327,
     0.8599, 0.7371, 0.7195, 0.7068, 0.8081, 0.8407, 0.7982, 0.8217, 0.8180, 0.9055,
     0.8123, 0.6452, 0.7885, 0.7365, 0.9289, 0.7289, 0.9267, 0.8899, 0.9373, 0.7943,
     0.7629, 0.7959, 0.8021, 0.6713, 0.8400, 0.6906, 0.7938, 0.8411, 0.7311, 0.8389,
     0.8669, 0.9406, 0.7727, 0.8622, 0.7459, 0.7637, 0.9049, 0.7617, 0.7714, 0.7190,
     0.8598, 0.7209, 0.7745, 0.8215, 0.7730, 0.8488, 0.7213, 0.8338, 0.7337, 0.7392,
     0.7486]

"""Plots"""
plt.figure(figsize=(10, 6))
plt.plot(bx2, by2, label='Baseline', linestyle='-')
plt.plot(x7, y7, label='App1 80%', linestyle='-')
plt.plot(x10, y10, label='App2 80%, Temp = 1000', linestyle='-')
plt.plot(x11, y11, label='App3 70%', linestyle='-')
plt.hlines(y=0.8, xmin=-1000, xmax=1500000, colors='red')

plt.title('Loss Decrease Over Forward Passes')
plt.xlabel('Number of Forward Passes')
plt.ylabel('Loss')

plt.legend()
plt.grid(True)
plt.show()
